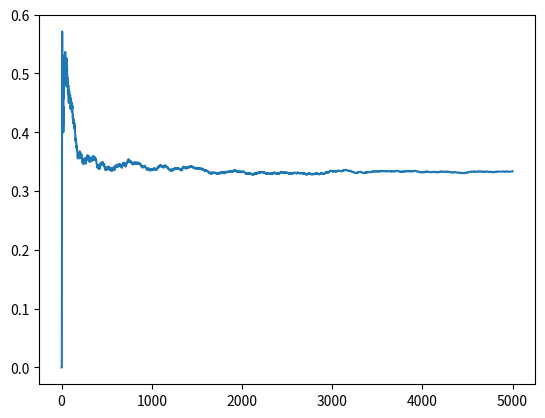

Here is the Python script that generated this plot:
import matplotlib.pyplot as plt
import random

num = []
sum = []
P_up = []
for i in range(1, 5001):
	x = random.randint(1, 6)
	num.append(x)
sum_up = 0
for i in range(1, 5001):
	x = num[i-1]
	if x < 3:
		sum_up += 1
	P_up.append(sum_up/i*1.0)
	sum.append(i)
plt.plot(sum, P_up)
plt.show()
